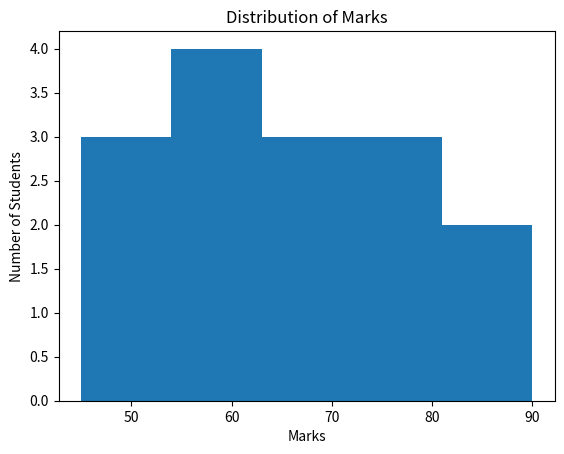

Python code for this plot:
import matplotlib.pyplot as plt
marks=[45, 48, 52, 55, 56, 60, 62, 65, 67, 70, 72, 75, 80, 85, 90]
plt.hist(marks,bins=5)
plt.xlabel("Marks")
plt.ylabel("Number of Students")
plt.title("Distribution of Marks")
plt.show()
